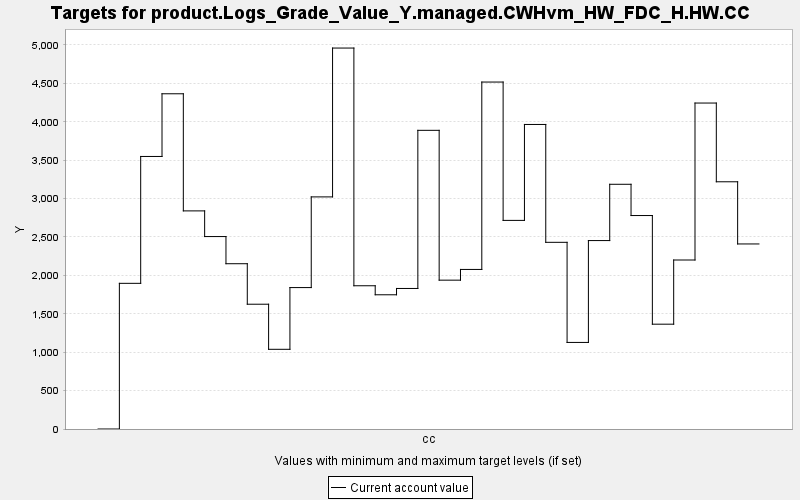

The data file committed next to this chart (first rows):
TARGET, PERIOD, YEAR, PERIODWIDTH, MINIMUM, MAXIMUM, MINWEIGHT, MAXWEIGHT, CURRENT, SUMMARY
product.Logs_Grade_Value_Y.managed.CWHvm…, 0, 0, 10.0, 0.0, 10000, 1.0, 1.0, 0.0, 0.0
product.Logs_Grade_Value_Y.managed.CWHvm…, 1, 10, 10.0, 0.0, 10000, 1.0, 1.0, 1896, 0.0
product.Logs_Grade_Value_Y.managed.CWHvm…, 2, 20, 10.0, 0.0, 10000, 1.0, 1.0, 3548, 0.0
product.Logs_Grade_Value_Y.managed.CWHvm…, 3, 30, 10.0, 0.0, 10000, 1.0, 1.0, 4364, 0.0
product.Logs_Grade_Value_Y.managed.CWHvm…, 4, 40, 10.0, 0.0, 10000, 1.0, 1.0, 2840, 0.0
product.Logs_Grade_Value_Y.managed.CWHvm…, 5, 50, 10.0, 0.0, 10000, 1.0, 1.0, 2505, 0.0
product.Logs_Grade_Value_Y.managed.CWHvm…, 6, 60, 10.0, 0.0, 10000, 1.0, 1.0, 2152, 0.0
product.Logs_Grade_Value_Y.managed.CWHvm…, 7, 70, 10.0, 0.0, 10000, 1.0, 1.0, 1625, 0.0
product.Logs_Grade_Value_Y.managed.CWHvm…, 8, 80, 10.0, 0.0, 10000, 1.0, 1.0, 1038, 0.0
product.Logs_Grade_Value_Y.managed.CWHvm…, 9, 90, 10.0, 0.0, 10000, 1.0, 1.0, 1841, 0.0
product.Logs_Grade_Value_Y.managed.CWHvm…, 10, 100, 10.0, 0.0, 10000, 1.0, 1.0, 3022, 0.0
product.Logs_Grade_Value_Y.managed.CWHvm…, 11, 110, 10.0, 0.0, 10000, 1.0, 1.0, 4960, 0.0
product.Logs_Grade_Value_Y.managed.CWHvm…, 12, 120, 10.0, 0.0, 10000, 1.0, 1.0, 1865, 0.0
product.Logs_Grade_Value_Y.managed.CWHvm…, 13, 130, 10.0, 0.0, 10000, 1.0, 1.0, 1747, 0.0
product.Logs_Grade_Value_Y.managed.CWHvm…, 14, 140, 10.0, 0.0, 10000, 1.0, 1.0, 1830, 0.0
product.Logs_Grade_Value_Y.managed.CWHvm…, 15, 150, 10.0, 0.0, 10000, 1.0, 1.0, 3888, 0.0
product.Logs_Grade_Value_Y.managed.CWHvm…, 16, 160, 10.0, 0.0, 10000, 1.0, 1.0, 1938, 0.0
product.Logs_Grade_Value_Y.managed.CWHvm…, 17, 170, 10.0, 0.0, 10000, 1.0, 1.0, 2077, 0.0
product.Logs_Grade_Value_Y.managed.CWHvm…, 18, 180, 10.0, 0.0, 10000, 1.0, 1.0, 4517, 0.0
product.Logs_Grade_Value_Y.managed.CWHvm…, 19, 190, 10.0, 0.0, 10000, 1.0, 1.0, 2716, 0.0
product.Logs_Grade_Value_Y.managed.CWHvm…, 20, 200, 10.0, 0.0, 10000, 1.0, 1.0, 3965, 0.0
product.Logs_Grade_Value_Y.managed.CWHvm…, 21, 210, 10.0, 0.0, 10000, 1.0, 1.0, 2430, 0.0
product.Logs_Grade_Value_Y.managed.CWHvm…, 22, 220, 10.0, 0.0, 10000, 1.0, 1.0, 1127, 0.0
product.Logs_Grade_Value_Y.managed.CWHvm…, 23, 230, 10.0, 0.0, 10000, 1.0, 1.0, 2453, 0.0
product.Logs_Grade_Value_Y.managed.CWHvm…, 24, 240, 10.0, 0.0, 10000, 1.0, 1.0, 3186, 0.0
product.Logs_Grade_Value_Y.managed.CWHvm…, 25, 250, 10.0, 0.0, 10000, 1.0, 1.0, 2779, 0.0
product.Logs_Grade_Value_Y.managed.CWHvm…, 26, 260, 10.0, 0.0, 10000, 1.0, 1.0, 1365, 0.0
product.Logs_Grade_Value_Y.managed.CWHvm…, 27, 270, 10.0, 0.0, 10000, 1.0, 1.0, 2200, 0.0
product.Logs_Grade_Value_Y.managed.CWHvm…, 28, 280, 10.0, 0.0, 10000, 1.0, 1.0, 4244, 0.0
product.Logs_Grade_Value_Y.managed.CWHvm…, 29, 290, 10.0, 0.0, 10000, 1.0, 1.0, 3219, 0.0
product.Logs_Grade_Value_Y.managed.CWHvm…, 30, 300, 10.0, 0.0, 10000, 1.0, 1.0, 2409, 0.0
